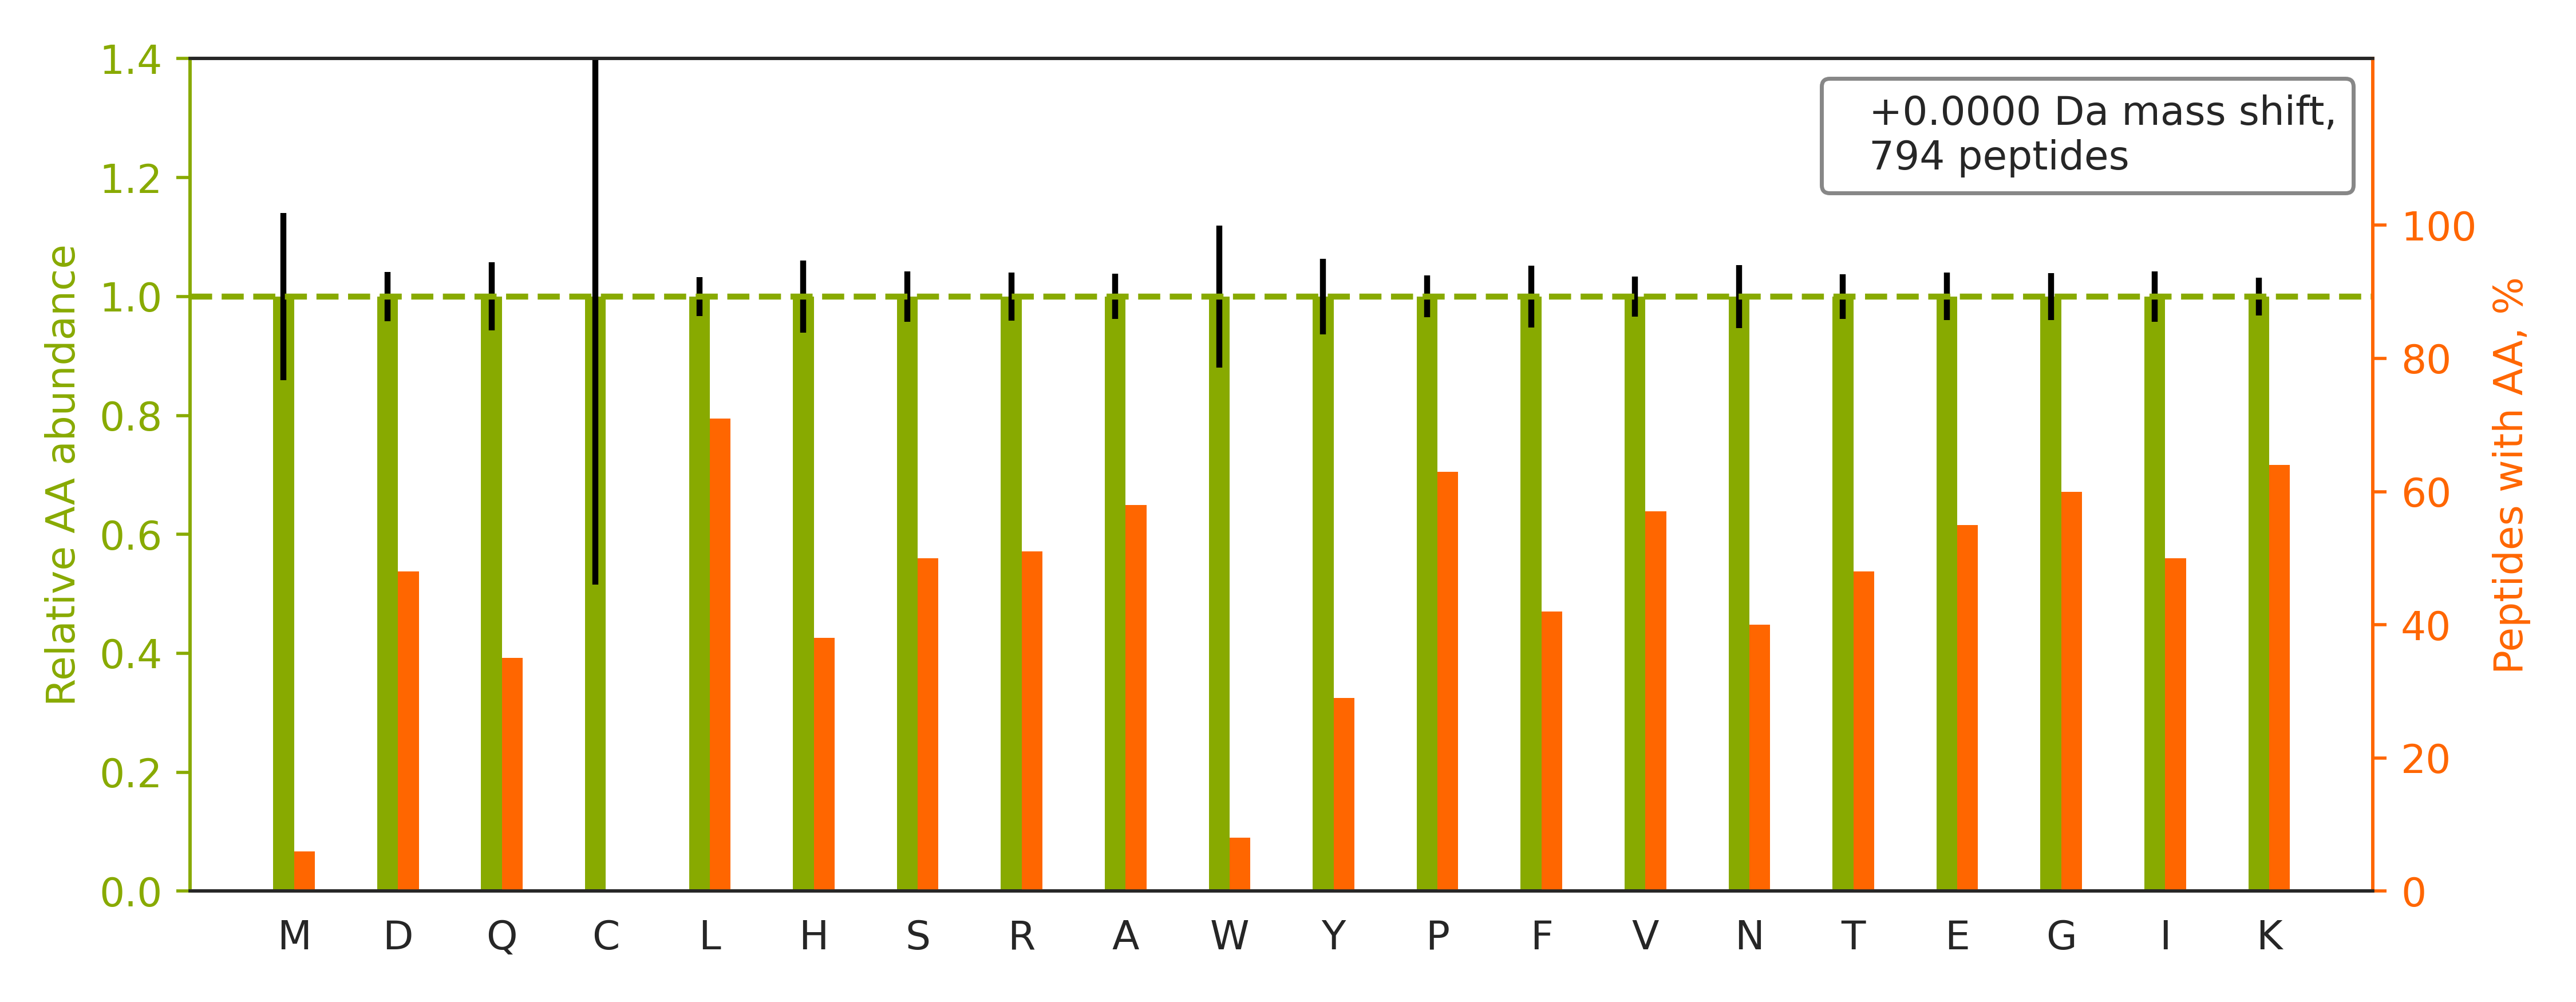

The file beside this chart, header and first rows:
peptide	spectrum
K.AEASSGDHPTDTEMKEEQK.S	140721_Fusion_Yoshiki_HEK_T2KO_TCL_VVA05…
R.VYNVTQHAVGIVVNK.Q	140721_Fusion_Yoshiki_HEK_T2KO_TCL_VVA05…
K.GGAAVDPDSGLEHSAHVLEK.G	140721_Fusion_Yoshiki_HEK_T2KO_TCL_VVA05…
K.LASVPAGGAVAVSAAPGSAAPAAGSAPAAAEEK.K	140721_Fusion_Yoshiki_HEK_T2KO_TCL_VVA05…
K.IDASKNEEDEGHSNSSPR.H	140721_Fusion_Yoshiki_HEK_T2KO_TCL_VVA05…
R.HWILPQDYDHAQAEAR.H	140721_Fusion_Yoshiki_HEK_T2KO_TCL_VVA05…
K.LTQTSGETTHTHTEPTGDGK.S	140721_Fusion_Yoshiki_HEK_T2KO_TCL_VVA05…
K.APKPDGPGGGPGGSHMGGNYGDDR.R	140721_Fusion_Yoshiki_HEK_T2KO_TCL_VVA05…
K.LGDVYVNDAFGTAHR.A	140721_Fusion_Yoshiki_HEK_T2KO_TCL_VVA05…
R.IINEPTAAAIAYGLDKK.G	140721_Fusion_Yoshiki_HEK_T2KO_TCL_VVA05…
K.TITGFQTHTTPVLLAHGER.A	140721_Fusion_Yoshiki_HEK_T2KO_TCL_VVA05…
R.NMGGPYGGGNYGPGGSGGSGGYGGR.S	140721_Fusion_Yoshiki_HEK_T2KO_TCL_VVA05…
R.GIYAYGFEKPSAIQQR.A	140721_Fusion_Yoshiki_HEK_T2KO_TCL_VVA05…
R.ETNLDSLPLVDTHSK.R	140721_Fusion_Yoshiki_HEK_T2KO_TCL_VVA05…
K.GAEAANVTGPGGVPVQGSK.Y	140721_Fusion_Yoshiki_HEK_T2KO_TCL_VVA05…
K.NKDQGTYEDYVEGLR.V	140721_Fusion_Yoshiki_HEK_T2KO_TCL_VVA05…
K.VYVGNLGNNGNKTELER.A	140721_Fusion_Yoshiki_HEK_T2KO_TCL_VVA05…
R.GFGFVTFDDHDPVDK.I	140721_Fusion_Yoshiki_HEK_T2KO_TCL_VVA05…
R.HFVDSHHQKPVNAIIEHVR.D	140721_Fusion_Yoshiki_HEK_T2KO_TCL_VVA05…
R.SDSFENPVLQQHFR.N	140721_Fusion_Yoshiki_HEK_T2KO_TCL_VVA05…
K.AVTEQGHELSNEER.N	140721_Fusion_Yoshiki_HEK_T2KO_TCL_VVA05…
R.YFDGSGGNNHAVEHYR.E	140721_Fusion_Yoshiki_HEK_T2KO_TCL_VVA05…
K.YLDEDTIYHLQPSGR.F	140721_Fusion_Yoshiki_HEK_T2KO_TCL_VVA05…
K.VLAGDKNFITAEELR.R	140721_Fusion_Yoshiki_HEK_T2KO_TCL_VVA05…
R.GAPAAATAPAPTAHK.A	140721_Fusion_Yoshiki_HEK_T2KO_TCL_VVA05…
K.YVATLGVEVHPLVFHTNR.G	140721_Fusion_Yoshiki_HEK_T2KO_TCL_VVA05…
R.VAPEEHPVLLTEAPLNPK.A	140721_Fusion_Yoshiki_HEK_T2KO_TCL_VVA05…
K.ITKPGSIDSNNQLFAPGGR.L	140721_Fusion_Yoshiki_HEK_T2KO_TCL_VVA05…
K.KHPDSSVNFAEFSK.K	140721_Fusion_Yoshiki_HEK_T2KO_TCL_VVA05…
K.LTEVPVEPVLTVHPESK.S	140721_Fusion_Yoshiki_HEK_T2KO_TCL_VVA05…
K.SIQEIQELDKDDESLR.K	140721_Fusion_Yoshiki_HEK_T2KO_TCL_VVA05…
R.TNVLGHLQQGGAPTPFDR.N	140721_Fusion_Yoshiki_HEK_T2KO_TCL_VVA05…
K.HLEINPDHPIVETLR.Q	140721_Fusion_Yoshiki_HEK_T2KO_TCL_VVA05…
K.HLEINPDHSIIETLR.Q	140721_Fusion_Yoshiki_HEK_T2KO_TCL_VVA05…
R.HYNGEAYEDDEHHPR.G	140721_Fusion_Yoshiki_HEK_T2KO_TCL_VVA05…
R.ERHPGSFDVVHVK.D	140721_Fusion_Yoshiki_HEK_T2KO_TCL_VVA05…
K.IKGEHPGLSIGDVAK.K	140721_Fusion_Yoshiki_HEK_T2KO_TCL_VVA05…
R.AASIFGGAKPVDTAAR.E	140721_Fusion_Yoshiki_HEK_T2KO_TCL_VVA05…
R.FQSSHHPTDITSLDQYVER.M	140721_Fusion_Yoshiki_HEK_T2KO_TCL_VVA05…
R.LNFSHGTHEYHAETIK.N	140721_Fusion_Yoshiki_HEK_T2KO_TCL_VVA05…
R.LYQTDPSGTYHAWK.A	140721_Fusion_Yoshiki_HEK_T2KO_TCL_VVA05…
R.SVFALTNGIYPHK.L	140721_Fusion_Yoshiki_HEK_T2KO_TCL_VVA05…
R.TFNTSTGGLLLPSDTK.R	140721_Fusion_Yoshiki_HEK_T2KO_TCL_VVA05…
K.VGSLDNVGHLPAGGAVK.T	140721_Fusion_Yoshiki_HEK_T2KO_TCL_VVA05…
K.SDGAPASDSKPGSSEAAPSSK.E	140721_Fusion_Yoshiki_HEK_T2KO_TCL_VVA05…
R.SPSKPLPEVTDEYKNDVK.N	140721_Fusion_Yoshiki_HEK_T2KO_TCL_VVA05…
K.AIKVEQATKPSFESGR.R	140721_Fusion_Yoshiki_HEK_T2KO_TCL_VVA05…
R.VSQGSKDPAEGDGAQPEETPR.D	140721_Fusion_Yoshiki_HEK_T2KO_TCL_VVA05…
K.THVTHHPISDHEATLR.C	140721_Fusion_Yoshiki_HEK_T2KO_TCL_VVA05…
K.HGDPGDAAQQEAK.H	140721_Fusion_Yoshiki_HEK_T2KO_TCL_VVA05…
K.IWDPTPSHTPAGAATPGR.G	140721_Fusion_Yoshiki_HEK_T2KO_TCL_VVA05…
R.QLFHPEQLITGKEDAANNYAR.G	140721_Fusion_Yoshiki_HEK_T2KO_TCL_VVA05…
K.LIAPVAEEEATVPNNK.I	140721_Fusion_Yoshiki_HEK_T2KO_TCL_VVA05…
K.NLLHVTDTGVGMTR.E	140721_Fusion_Yoshiki_HEK_T2KO_TCL_VVA05…
K.IKSEHPGLSIGDTAK.K	140721_Fusion_Yoshiki_HEK_T2KO_TCL_VVA05…
R.ELQELVQYPVEHPDK.F	140721_Fusion_Yoshiki_HEK_T2KO_TCL_VVA05…
K.YELISETGGSHDKR.F	140721_Fusion_Yoshiki_HEK_T2KO_TCL_VVA05…
K.NITLNFGPQHPAAHGVLR.L	140721_Fusion_Yoshiki_HEK_T2KO_TCL_VVA05…
R.HQDVPSQDDSKPTQR.Q	140721_Fusion_Yoshiki_HEK_T2KO_TCL_VVA05…
K.EAFSLFDKDGDGTITTK.E	140721_Fusion_Yoshiki_HEK_T2KO_TCL_VVA05…
... 734 more rows
